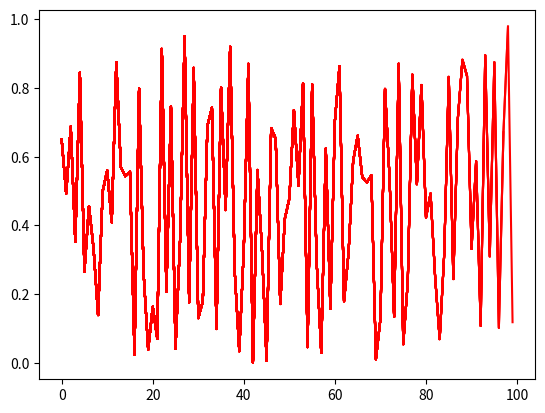

This chart was generated by the following Python code:
import numpy as np
import matplotlib.pyplot as plt

#plt.axis([0, 10, 0, 1])
x_ = []
y_ = []
for i in range(100):
    y = np.random.random()
    y_.append(y)
    x_.append(i)
    plt.plot(x_, y_, c = 'r')
    plt.pause(0.05)

plt.show()
